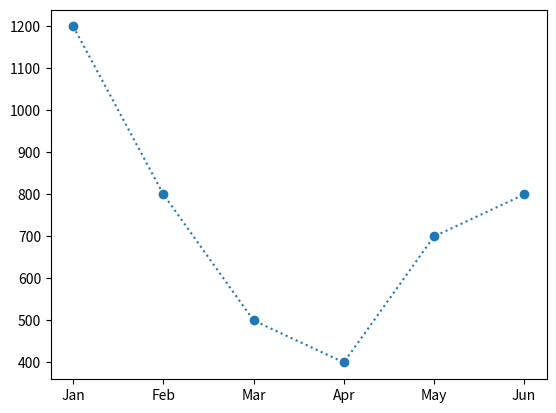

This chart was generated by the following Python code:
import matplotlib.pyplot as plt
figure = plt.figure()
axes = figure.add_subplot(111)
x = ['Jan','Feb','Mar','Apr','May','Jun']
y = [1200,800,500,400,700,800]

axes.plot(x,y,linestyle=':',marker='o')
plt.show()